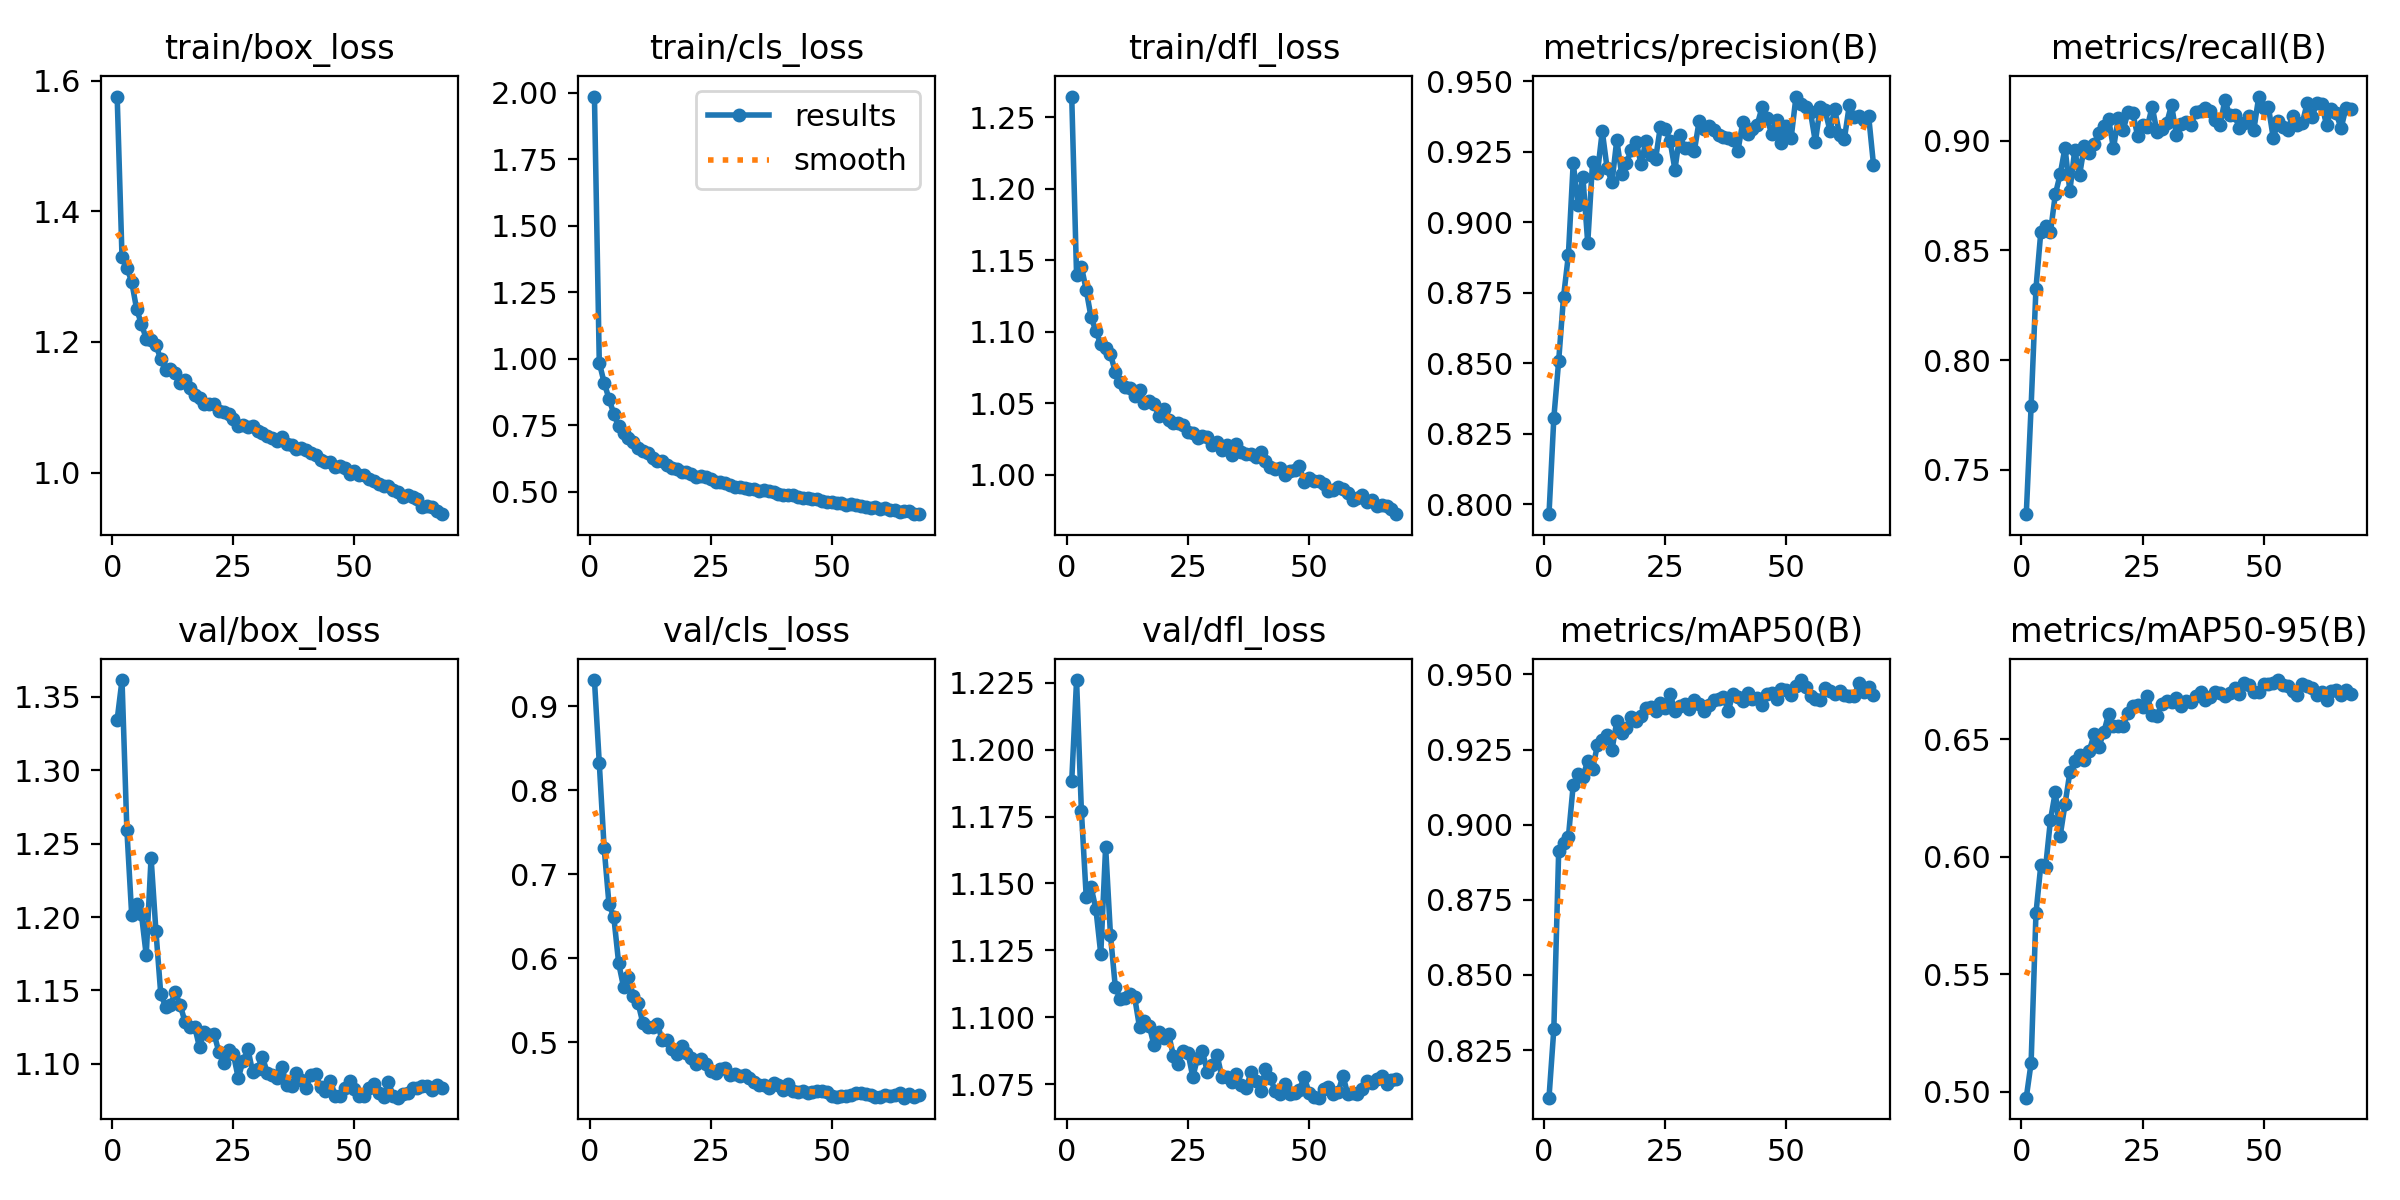

The table this chart was drawn from, first rows:
epoch, time, train/box_loss, train/cls_loss, train/dfl_loss, metrics/precision(B), metrics/recall(B), metrics/mAP50(B), metrics/mAP50-95(B), val/box_loss, val/cls_loss, val/dfl_loss, lr/pg0, lr/pg1, lr/pg2
1, 97.35, 1.575, 1.985, 1.265, 0.7965, 0.7298, 0.8092, 0.4974, 1.334, 0.9315, 1.188, 0.0001385, 0.0001385, 0.0001385
2, 192, 1.33, 0.9851, 1.14, 0.8307, 0.7789, 0.832, 0.5122, 1.361, 0.8323, 1.226, 0.0002748, 0.0002748, 0.0002748
3, 283, 1.314, 0.9106, 1.146, 0.8509, 0.8326, 0.8912, 0.5758, 1.26, 0.7315, 1.177, 0.0004083, 0.0004083, 0.0004083
4, 371.4, 1.292, 0.8496, 1.129, 0.8735, 0.8584, 0.8938, 0.5963, 1.201, 0.6645, 1.145, 0.0004046, 0.0004046, 0.0004046
5, 459.8, 1.251, 0.7929, 1.11, 0.8883, 0.8613, 0.8958, 0.5957, 1.209, 0.649, 1.149, 0.0004005, 0.0004005, 0.0004005
6, 548.1, 1.227, 0.746, 1.101, 0.921, 0.8585, 0.9132, 0.6157, 1.202, 0.5939, 1.14, 0.0003964, 0.0003964, 0.0003964
7, 636.3, 1.205, 0.7219, 1.091, 0.9062, 0.8756, 0.9168, 0.6275, 1.174, 0.5659, 1.124, 0.0003922, 0.0003922, 0.0003922
8, 724.9, 1.203, 0.7025, 1.089, 0.916, 0.8847, 0.9159, 0.6088, 1.241, 0.5775, 1.164, 0.0003881, 0.0003881, 0.0003881
9, 813.3, 1.196, 0.6866, 1.084, 0.8927, 0.8969, 0.9213, 0.6222, 1.19, 0.5553, 1.131, 0.000384, 0.000384, 0.000384
10, 900.6, 1.173, 0.6642, 1.072, 0.9215, 0.8771, 0.9185, 0.6358, 1.148, 0.5465, 1.111, 0.0003798, 0.0003798, 0.0003798
11, 987.9, 1.157, 0.6516, 1.065, 0.9174, 0.8956, 0.9265, 0.6406, 1.139, 0.5225, 1.107, 0.0003757, 0.0003757, 0.0003757
12, 1075, 1.158, 0.6469, 1.062, 0.9323, 0.8843, 0.9281, 0.6432, 1.14, 0.5178, 1.107, 0.0003716, 0.0003716, 0.0003716
13, 1163, 1.153, 0.6264, 1.06, 0.9191, 0.8978, 0.9298, 0.6409, 1.149, 0.5179, 1.109, 0.0003675, 0.0003675, 0.0003675
14, 1250, 1.137, 0.6141, 1.055, 0.9142, 0.8946, 0.9249, 0.6449, 1.14, 0.5214, 1.107, 0.0003633, 0.0003633, 0.0003633
15, 1338, 1.141, 0.6148, 1.06, 0.9292, 0.8985, 0.9344, 0.652, 1.129, 0.502, 1.096, 0.0003592, 0.0003592, 0.0003592
16, 1426, 1.129, 0.6017, 1.05, 0.917, 0.9037, 0.9307, 0.6468, 1.125, 0.5029, 1.099, 0.0003551, 0.0003551, 0.0003551
17, 1513, 1.118, 0.5907, 1.052, 0.9211, 0.9067, 0.9323, 0.6529, 1.125, 0.4917, 1.097, 0.0003509, 0.0003509, 0.0003509
18, 1601, 1.115, 0.5859, 1.049, 0.9257, 0.91, 0.936, 0.6606, 1.111, 0.4857, 1.089, 0.0003468, 0.0003468, 0.0003468
19, 1688, 1.105, 0.5749, 1.041, 0.9286, 0.8965, 0.9345, 0.6557, 1.122, 0.4956, 1.094, 0.0003427, 0.0003427, 0.0003427
20, 1776, 1.105, 0.5743, 1.046, 0.9206, 0.9105, 0.9362, 0.6557, 1.12, 0.4865, 1.092, 0.0003386, 0.0003386, 0.0003386
21, 1863, 1.104, 0.5659, 1.039, 0.9287, 0.9048, 0.9389, 0.6557, 1.12, 0.4815, 1.094, 0.0003344, 0.0003344, 0.0003344
22, 1950, 1.094, 0.5567, 1.036, 0.9239, 0.9132, 0.9392, 0.6612, 1.108, 0.4735, 1.086, 0.0003303, 0.0003303, 0.0003303
23, 2038, 1.093, 0.5585, 1.036, 0.9224, 0.9126, 0.9377, 0.6643, 1.101, 0.4795, 1.083, 0.0003262, 0.0003262, 0.0003262
24, 2125, 1.09, 0.5562, 1.035, 0.9339, 0.9022, 0.9406, 0.6645, 1.11, 0.4743, 1.087, 0.000322, 0.000322, 0.000322
25, 2213, 1.083, 0.5485, 1.03, 0.9332, 0.9073, 0.9387, 0.6638, 1.107, 0.4658, 1.087, 0.0003179, 0.0003179, 0.0003179
26, 2300, 1.071, 0.5352, 1.029, 0.9289, 0.9065, 0.9436, 0.6683, 1.09, 0.4626, 1.078, 0.0003138, 0.0003138, 0.0003138
27, 2388, 1.072, 0.5363, 1.026, 0.9187, 0.9156, 0.9379, 0.6603, 1.102, 0.4675, 1.085, 0.0003097, 0.0003097, 0.0003097
28, 2475, 1.07, 0.5347, 1.027, 0.9309, 0.9039, 0.9395, 0.6599, 1.11, 0.4691, 1.087, 0.0003055, 0.0003055, 0.0003055
29, 2562, 1.072, 0.5272, 1.026, 0.9264, 0.9052, 0.9403, 0.6651, 1.094, 0.4612, 1.079, 0.0003014, 0.0003014, 0.0003014
30, 2650, 1.063, 0.5199, 1.021, 0.9264, 0.9082, 0.9386, 0.6663, 1.097, 0.462, 1.082, 0.0002973, 0.0002973, 0.0002973
31, 2737, 1.061, 0.5196, 1.023, 0.9252, 0.9163, 0.9414, 0.6656, 1.105, 0.4592, 1.086, 0.0002932, 0.0002932, 0.0002932
32, 2824, 1.056, 0.5153, 1.017, 0.9359, 0.9026, 0.9401, 0.6674, 1.094, 0.4603, 1.078, 0.000289, 0.000289, 0.000289
33, 2912, 1.052, 0.5088, 1.021, 0.933, 0.9078, 0.938, 0.664, 1.093, 0.4567, 1.078, 0.0002849, 0.0002849, 0.0002849
34, 2999, 1.049, 0.5115, 1.014, 0.9339, 0.9085, 0.9399, 0.6661, 1.09, 0.4521, 1.076, 0.0002808, 0.0002808, 0.0002808
35, 3087, 1.055, 0.5031, 1.022, 0.9326, 0.9073, 0.9414, 0.6656, 1.098, 0.4482, 1.079, 0.0002766, 0.0002766, 0.0002766
36, 3174, 1.043, 0.5056, 1.016, 0.9309, 0.9131, 0.942, 0.6683, 1.085, 0.4489, 1.075, 0.0002725, 0.0002725, 0.0002725
37, 3262, 1.043, 0.5014, 1.014, 0.9301, 0.9135, 0.9425, 0.6702, 1.085, 0.4455, 1.073, 0.0002684, 0.0002684, 0.0002684
38, 3349, 1.036, 0.4998, 1.015, 0.9299, 0.915, 0.938, 0.6665, 1.094, 0.4511, 1.079, 0.0002643, 0.0002643, 0.0002643
39, 3437, 1.038, 0.4936, 1.013, 0.9293, 0.9136, 0.9434, 0.6678, 1.089, 0.4483, 1.076, 0.0002601, 0.0002601, 0.0002601
40, 3524, 1.035, 0.4888, 1.016, 0.9252, 0.9095, 0.9426, 0.6698, 1.084, 0.4431, 1.072, 0.000256, 0.000256, 0.000256
41, 3611, 1.03, 0.4872, 1.009, 0.9354, 0.9071, 0.9412, 0.6697, 1.092, 0.4495, 1.081, 0.0002519, 0.0002519, 0.0002519
42, 3698, 1.027, 0.4866, 1.005, 0.9313, 0.9186, 0.9437, 0.6685, 1.093, 0.4413, 1.077, 0.0002477, 0.0002477, 0.0002477
43, 3786, 1.019, 0.4813, 1.004, 0.9331, 0.9117, 0.9417, 0.6698, 1.084, 0.4406, 1.072, 0.0002436, 0.0002436, 0.0002436
44, 3873, 1.016, 0.4764, 1.004, 0.9346, 0.9117, 0.9422, 0.6716, 1.081, 0.4419, 1.071, 0.0002395, 0.0002395, 0.0002395
45, 3961, 1.016, 0.4749, 0.9997, 0.9408, 0.9059, 0.9397, 0.6691, 1.089, 0.4396, 1.075, 0.0002354, 0.0002354, 0.0002354
46, 4048, 1.008, 0.4724, 1.003, 0.937, 0.9081, 0.9435, 0.674, 1.078, 0.4406, 1.071, 0.0002312, 0.0002312, 0.0002312
47, 4136, 1.01, 0.4723, 1.003, 0.9311, 0.9115, 0.9438, 0.6729, 1.078, 0.4411, 1.072, 0.0002271, 0.0002271, 0.0002271
48, 4223, 1.007, 0.4665, 1.006, 0.9362, 0.9052, 0.9418, 0.6699, 1.084, 0.4422, 1.073, 0.000223, 0.000223, 0.000223
49, 4311, 0.9977, 0.4607, 0.9947, 0.9283, 0.9202, 0.945, 0.6701, 1.089, 0.44, 1.078, 0.0002188, 0.0002188, 0.0002188
50, 4398, 1.002, 0.4635, 0.9978, 0.9343, 0.915, 0.945, 0.6734, 1.083, 0.4361, 1.072, 0.0002147, 0.0002147, 0.0002147
51, 4485, 0.9957, 0.4586, 0.9958, 0.93, 0.9154, 0.9431, 0.6735, 1.078, 0.4349, 1.07, 0.0002106, 0.0002106, 0.0002106
52, 4573, 0.9964, 0.4598, 0.9954, 0.9446, 0.9012, 0.9461, 0.6737, 1.078, 0.4358, 1.07, 0.0002065, 0.0002065, 0.0002065
53, 4660, 0.9899, 0.4521, 0.9936, 0.9418, 0.9089, 0.9482, 0.6751, 1.083, 0.4351, 1.073, 0.0002023, 0.0002023, 0.0002023
54, 4748, 0.9865, 0.4532, 0.9883, 0.941, 0.9063, 0.9459, 0.6732, 1.086, 0.4364, 1.074, 0.0001982, 0.0001982, 0.0001982
55, 4835, 0.9828, 0.4507, 0.9895, 0.9389, 0.9051, 0.9428, 0.6726, 1.08, 0.4393, 1.071, 0.0001941, 0.0001941, 0.0001941
56, 4922, 0.9798, 0.448, 0.9915, 0.9285, 0.9115, 0.9417, 0.6705, 1.077, 0.4389, 1.072, 0.0001899, 0.0001899, 0.0001899
57, 5009, 0.9787, 0.4448, 0.9902, 0.9409, 0.907, 0.9415, 0.6687, 1.088, 0.4384, 1.078, 0.0001858, 0.0001858, 0.0001858
58, 5096, 0.9734, 0.441, 0.9872, 0.9397, 0.9081, 0.9456, 0.6735, 1.078, 0.4374, 1.071, 0.0001817, 0.0001817, 0.0001817
59, 5183, 0.9707, 0.4437, 0.9826, 0.9325, 0.9173, 0.9446, 0.6726, 1.077, 0.4344, 1.072, 0.0001776, 0.0001776, 0.0001776
60, 5270, 0.9626, 0.4353, 0.9836, 0.94, 0.911, 0.9437, 0.6717, 1.079, 0.4345, 1.071, 0.0001734, 0.0001734, 0.0001734
... 8 more rows
